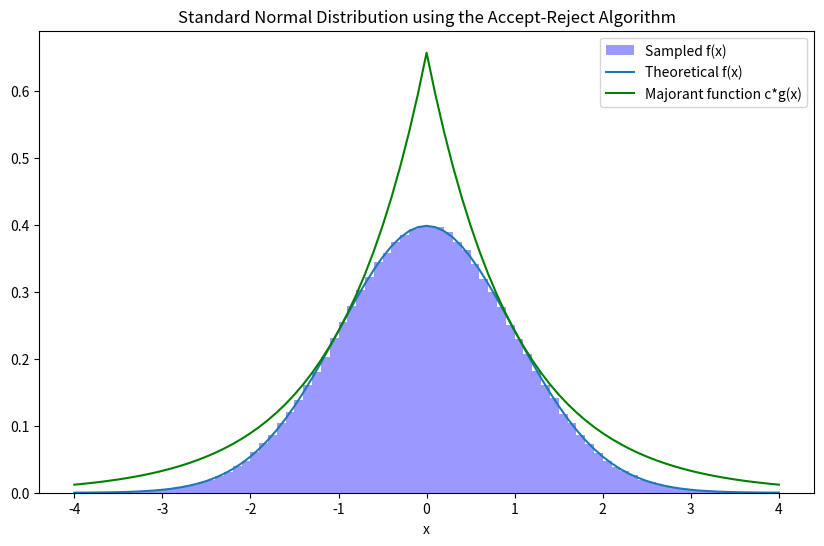
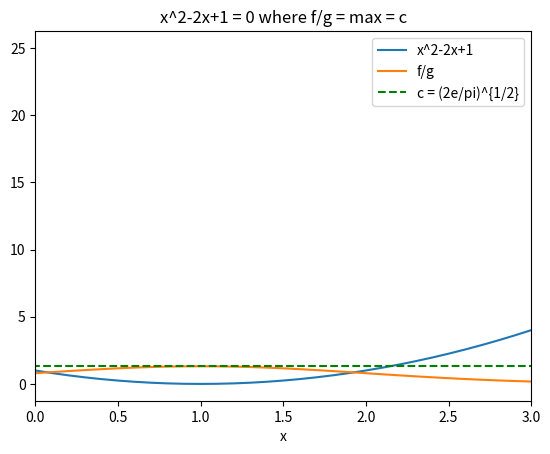
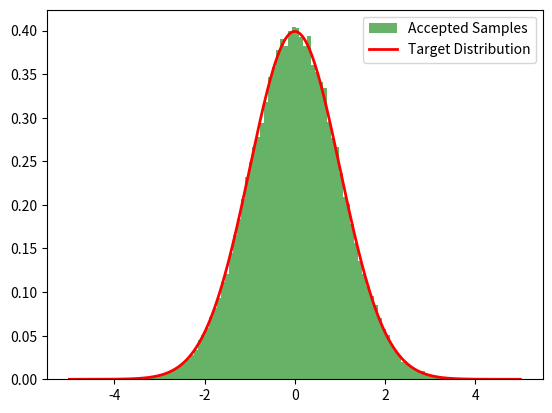

Recreate these plots in Python, in order.
import numpy as np
import matplotlib.pyplot as plt
from scipy.stats import norm, laplace
import scipy.stats as stats

# takes time to run

## Example: Normally Dist Random Deviates from Laplace Distribution

# We will seek to find normally distributed random deviates by using the
# Laplace distribution as the majorant function.
#  Recall Laplace Distribution PDF is
#  (1/2b)*exp( -abs(x-mu)/b )
# Since we are looking for standard normally distributed deviates we can
# take:
# b = 1 ...AND... mu = 0

# Number of random deviates required
nsample = 10**6

# Constant for multiplying the majorant function
# This is calculated analytically based on the relationship between the target
# and majorant distributions.
c = np.sqrt(2 * np.exp(1) / np.pi)

# Generate uniformly distributed random numbers
U = np.random.rand(nsample)

# Generate Laplace distributed random numbers
# The Laplace distribution is used as the majorant distribution.
X = -1 * np.log(2 * (1 - U)) * (U >= 0.5) + 1 * np.log(2 * U) * (U < 0.5)

# Majorant Function:
# Calculate the PDF of the Laplace distribution for the generated random numbers.
g = 0.5 * np.exp(-1 * np.abs(X))

# Minor Function:
# Calculate the PDF of the Normal distribution for the generated random numbers.
f = stats.norm.pdf(X)

# Scale our Majorant function as required
maj = c * np.random.rand(nsample) * g

# Acceptance-rejection algorithm:
# Test whether each scaled majorant value is less than or equal to the corresponding minor value.
N = np.where(maj <= f, X, 0)

# Gather the non-zero elements
# These are the accepted values that follow the target distribution.
Z = N[N != 0]

# Z now contains normally distributed random deviates generated using the acceptance-rejection method.

## Stats and plots
# Lower and upper truncation limits
a, b = -4, 4

# Grid step and grid for plotting
deltax = 0.1
x = np.arange(a, b + deltax, deltax)

# Acceptance ratio
accept_ratio = len(Z) / nsample
print("Acceptance Ratio:", accept_ratio)

# Output the value of c
analytical_c = c
print("Analytical c:", analytical_c)

# Calculate numerical c (for comparison)
numerical_c = max(stats.norm.pdf(x) / (0.5 * np.exp(-np.abs(x))))
print("Numerical c:", numerical_c)

# Plotting
plt.figure(figsize=(10, 6))
plt.hist(Z, bins=x, density=True, alpha=0.4, color='blue', label="Sampled f(x)")
fx = 1 / np.sqrt(2 * np.pi) * np.exp(-0.5 * x**2)
gx = 0.5 * np.exp(-np.abs(x))
plt.plot(x, fx, label='Theoretical f(x)')
plt.plot(x, c * gx, label='Majorant function c*g(x)', color='green')
plt.xlabel('x')
plt.legend()
plt.title('Standard Normal Distribution using the Accept-Reject Algorithm')

# Create a new figure for plotting
plt.figure(2)

# Plot the quadratic function x^2 - 2x + 1
# This function is not directly related to the acceptance-rejection method but might be used
# for illustrative purposes or to show specific properties of the function.
plt.plot(x, x**2 - 2 * x + 1, label="x^2-2x+1")

# Plot the ratio of the target distribution (f) and the proposal distribution (g)
# This ratio is crucial in the acceptance-rejection method as it helps determine
# the scaling factor c that ensures the proposal distribution envelopes the target distribution.
plt.plot(x, fx / gx, label="f/g")

# Plot a horizontal line at the value c = sqrt(2e/pi)
# This value of c is the scaling factor used in the acceptance-rejection method.
# It represents the maximum value of the f/g ratio, ensuring that c*g(x) is always
# greater than or equal to f(x) for all x, which is a prerequisite for the acceptance-rejection method.
plt.plot(x, c * np.ones_like(x), '--g', label='c = (2e/pi)^{1/2}')

# Set the x-axis limits to focus on the range of interest (0 to 3).
plt.xlim(0, 3)

# Label the x-axis
plt.xlabel('x')

# Add a legend to the plot to identify each curve
plt.legend()

# Set the title of the plot
plt.title('x^2-2x+1 = 0 where f/g = max = c')


def target_distribution(x):
    """
    Calculate the probability density of the target distribution at the given points.
    Here, the target distribution is the standard normal distribution.

    Parameters:
    x : float or array-like
        Points at which to evaluate the PDF.

    Returns:
    float or array-like
        The PDF values of the target distribution at points 'x'.
    """
    return norm.pdf(x, loc=0, scale=1)


def proposal_distribution():
    """
    Generate a single sample from the proposal distribution.
    Here, the proposal distribution is the Laplace distribution.

    Returns:
    float
        A random sample from the Laplace distribution.
    """
    return np.random.laplace(loc=0, scale=1)


def acceptance_rejection(n):
    """
    Generate samples from the target distribution using the acceptance-rejection method.

    Parameters:
    n : int
        Number of samples to generate.

    Returns:
    list
        Samples from the target distribution.
    """
    samples = []
    c = 1.6  # Scaling factor to ensure the proposal distribution envelopes the target distribution

    while len(samples) < n:
        x_proposal = proposal_distribution()
        u = np.random.uniform(0, 1)
        # Acceptance criterion
        if u * c * laplace.pdf(x_proposal) <= target_distribution(x_proposal):
            samples.append(x_proposal)

    return samples


def plot_results(samples):
    """
    Plot the results of the sampling process.

    Parameters:
    samples : list
        Samples generated by the acceptance-rejection method.
    """
    plt.figure(3)
    plt.hist(samples, bins=100, density=True, alpha=0.6, color='g',
             label='Accepted Samples')
    x = np.linspace(-5, 5, 1000)

    plt.plot(x, target_distribution(x), 'r-', lw=2, label='Target Distribution')
    plt.legend()
    plt.show()


# Generate samples and plot results
num_samples = 100000
samples = acceptance_rejection(num_samples)
plot_results(samples)

